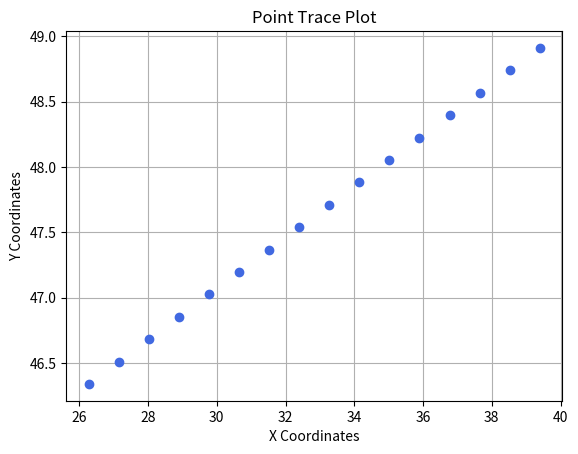

The matplotlib source for this figure:
import numpy as np
import pandas as pd 
import matplotlib as mpl
import matplotlib.pyplot as plt

class uav:
    def __init__(self,id,pos,vel,acc) -> None:
        self.id = id 
        self.pos = pos
        self.vel = vel
        self.acc = acc
    
    def control(self,command) -> None:
        pass
        
    def moveT(self,sampletime) -> None:
        self.vel = self.vel + self.acc*sampletime
        self.pos = self.pos + self.vel*sampletime

class multigen:
    def __init__(self):  
        self.uavs = []  
        self.num_uavs = np.random.randint(1,8) 

    def generate_uavs(self):  
        for i in range(0,self.num_uavs):  
            id = i + 1
            pos = np.array(np.random.rand(1,2)*100) #初始坐标随机化
            vel = np.array(np.random.rand(1,2)*2) #初始速度随机化
            acc = np.array(np.random.rand(1,2)*0) #初始加速度随机化
            u = uav(id,pos,vel,acc) 
            self.uavs.append(u) 
        return self.uavs     


if __name__ == '__main__':
    '''
    u1 = uav(1,np.array([0,0]),np.array([1,1]),np.array([0,0]))
    u2 = uav(2,np.array([5,5]),np.array([1,1]),np.array([-0.5,0.5]))
    for times in range(10):
        u1.moveT(1)
        u2.moveT(1)
    '''
    multi_uav = multigen()
    uavs = multi_uav.generate_uavs()
    [print(x.id,x.pos,end = '\n') for x in uavs]

    for t in range(16):
        for u in uavs:
            u.moveT(sampletime=0.5) #每个目标随采样时间运动，状态变化
        x_coords = [x.pos[0,0] for x in uavs]
        y_coords = [x.pos[0,1] for x in uavs]
        # 使用plot函数绘制点迹图  
        # 'o' 参数表示绘制的是圆形点  
        plt.plot(x_coords, y_coords, 'o',color = 'royalblue') 


    # 添加标题和坐标轴标签  
    plt.title('Point Trace Plot')  
    plt.xlabel('X Coordinates')  
    plt.ylabel('Y Coordinates')  
    # 显示图表  
    plt.grid(True)  # 可选：添加网格线  
    plt.show()